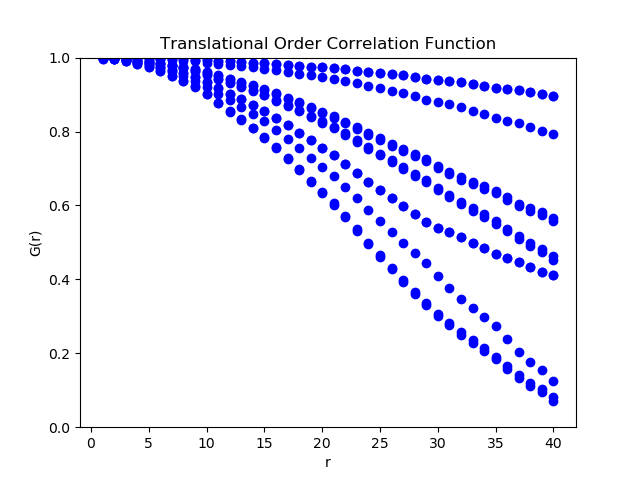

The file beside this chart, header and first rows:
1, 0.997511689, 0.998320462, 0.999019038, 0.99982928, 0.998320462, 0.997483368, 0.99982928, 0.998990668, 0.998856421, 0.998018789, 0.999666504, 0.998828057, , 0.998722835, 0.00023597, 0.000817423, 12
2, 0.995, 0.9966, 0.998, 0.9997, 0.9966, 0.995, 0.9997, 0.998, 0.9977, 0.996, 0.9993, 0.9977, , 0.9974, 0.0004719, 0.001635, 12
3, 0.9898, 0.9931, 0.996, 0.9993, 0.9931, 0.9897, 0.9993, 0.9959, 0.9953, 0.9919, 0.9986, 0.9952, , 0.9948, 0.0009662, 0.003347, 12
4, 0.9826, 0.9883, 0.9932, 0.9988, 0.9883, 0.9825, 0.9988, 0.993, 0.992, 0.9862, 0.9977, 0.9918, , 0.9911, 0.001648, 0.005707, 12
5, 0.9737, 0.9823, 0.9896, 0.9982, 0.9823, 0.9735, 0.9982, 0.9894, 0.9879, 0.9791, 0.9965, 0.9877, , 0.9865, 0.002492, 0.008633, 12
6, 0.9632, 0.9752, 0.9855, 0.9975, 0.9752, 0.9628, 0.9975, 0.9852, 0.983, 0.9707, 0.9951, 0.9827, , 0.9811, 0.003492, 0.0121, 12
7, 0.951, 0.967, 0.9807, 0.9967, 0.967, 0.9506, 0.9967, 0.9803, 0.9774, 0.961, 0.9934, 0.977, , 0.9749, 0.004642, 0.01608, 12
8, 0.9374, 0.9578, 0.9753, 0.9957, 0.9578, 0.9368, 0.9957, 0.9747, 0.9711, 0.9501, 0.9915, 0.9705, , 0.9679, 0.005936, 0.02056, 12
9, 0.9222, 0.9475, 0.9693, 0.9947, 0.9475, 0.9215, 0.9947, 0.9686, 0.964, 0.938, 0.9894, 0.9633, , 0.9601, 0.007373, 0.02554, 12
10, 0.9015, 0.9336, 0.9611, 0.9933, 0.9336, 0.9006, 0.9933, 0.9602, 0.9544, 0.9213, 0.9866, 0.9535, , 0.9494, 0.009329, 0.03232, 12
11, 0.8779, 0.9179, 0.9516, 0.9916, 0.9179, 0.8768, 0.9916, 0.9505, 0.9433, 0.9023, 0.9834, 0.9422, , 0.9373, 0.01156, 0.04004, 12
12, 0.8553, 0.9026, 0.9427, 0.99, 0.9026, 0.854, 0.99, 0.9414, 0.9327, 0.8841, 0.9801, 0.9314, , 0.9256, 0.01369, 0.04741, 12
13, 0.8333, 0.8878, 0.9338, 0.9884, 0.8878, 0.8318, 0.9884, 0.9323, 0.9223, 0.8663, 0.9769, 0.9208, , 0.9142, 0.01576, 0.0546, 12
14, 0.8101, 0.8722, 0.9245, 0.9867, 0.8722, 0.8084, 0.9867, 0.9228, 0.9113, 0.8474, 0.9735, 0.9096, , 0.9021, 0.01795, 0.06216, 12
15, 0.7858, 0.8558, 0.9147, 0.9849, 0.8558, 0.7838, 0.9849, 0.9127, 0.8997, 0.8276, 0.9699, 0.8977, , 0.8894, 0.02024, 0.0701, 12
16, 0.7572, 0.8372, 0.9029, 0.9829, 0.8372, 0.755, 0.9829, 0.9006, 0.8859, 0.8037, 0.966, 0.8836, , 0.8746, 0.02293, 0.07945, 12
17, 0.7277, 0.8171, 0.8911, 0.9806, 0.8171, 0.7252, 0.9806, 0.8886, 0.8718, 0.7799, 0.9612, 0.8692, , 0.8592, 0.02569, 0.08898, 12
18, 0.6978, 0.7971, 0.8788, 0.9783, 0.7971, 0.695, 0.9783, 0.8761, 0.8572, 0.7551, 0.9567, 0.8545, , 0.8435, 0.02849, 0.0987, 12
19, 0.6668, 0.7762, 0.8662, 0.9758, 0.7762, 0.6638, 0.9758, 0.8632, 0.8421, 0.7296, 0.9517, 0.8391, , 0.8272, 0.03138, 0.1087, 12
20, 0.6365, 0.756, 0.8537, 0.9734, 0.756, 0.6333, 0.9734, 0.8505, 0.8272, 0.7044, 0.9468, 0.8239, , 0.8112, 0.0342, 0.1185, 12
21, 0.6055, 0.7353, 0.8408, 0.9708, 0.7353, 0.6021, 0.9708, 0.8374, 0.8118, 0.6785, 0.9418, 0.8083, , 0.7949, 0.03708, 0.1285, 12
22, 0.5716, 0.7131, 0.8264, 0.9682, 0.7131, 0.5679, 0.9682, 0.8227, 0.7947, 0.6494, 0.9364, 0.791, , 0.7769, 0.04025, 0.1394, 12
23, 0.5357, 0.689, 0.8114, 0.965, 0.689, 0.5319, 0.965, 0.8075, 0.7765, 0.6193, 0.93, 0.7727, , 0.7578, 0.04356, 0.1509, 12
24, 0.4991, 0.6645, 0.796, 0.9617, 0.6645, 0.495, 0.9617, 0.7919, 0.7578, 0.5882, 0.9234, 0.7537, , 0.7381, 0.04693, 0.1626, 12
25, 0.4646, 0.6416, 0.7812, 0.9585, 0.6416, 0.4603, 0.9585, 0.7768, 0.7398, 0.5584, 0.917, 0.7354, , 0.7195, 0.05009, 0.1735, 12
26, 0.4316, 0.6199, 0.7667, 0.9553, 0.6199, 0.4269, 0.9553, 0.762, 0.7222, 0.5291, 0.9108, 0.7175, , 0.7014, 0.05313, 0.184, 12
27, 0.3989, 0.5986, 0.7521, 0.9521, 0.5986, 0.3939, 0.9521, 0.747, 0.7044, 0.4996, 0.9044, 0.6994, , 0.6834, 0.05612, 0.1944, 12
28, 0.3665, 0.5765, 0.7378, 0.9482, 0.5765, 0.3612, 0.9482, 0.7324, 0.6862, 0.4708, 0.8965, 0.6808, , 0.6651, 0.05899, 0.2043, 12
29, 0.3372, 0.5546, 0.7253, 0.9431, 0.5546, 0.3314, 0.9431, 0.7196, 0.6686, 0.4454, 0.8864, 0.6629, , 0.6477, 0.06143, 0.2128, 12
30, 0.3074, 0.5397, 0.7075, 0.9402, 0.5397, 0.3013, 0.9402, 0.7013, 0.6479, 0.4093, 0.8807, 0.6418, , 0.6298, 0.0642, 0.2224, 12
31, 0.2825, 0.5275, 0.6914, 0.9368, 0.5275, 0.2763, 0.9368, 0.6851, 0.6284, 0.377, 0.8738, 0.6222, , 0.6138, 0.06642, 0.2301, 12
32, 0.2572, 0.5134, 0.6762, 0.9328, 0.5134, 0.2507, 0.9328, 0.6696, 0.6093, 0.3464, 0.8659, 0.6027, , 0.5976, 0.06863, 0.2377, 12
33, 0.2357, 0.4988, 0.6645, 0.9281, 0.4988, 0.229, 0.9281, 0.6578, 0.5928, 0.3229, 0.8564, 0.5862, , 0.5833, 0.07033, 0.2436, 12
34, 0.2136, 0.484, 0.6522, 0.9231, 0.484, 0.2068, 0.9231, 0.6454, 0.5756, 0.2982, 0.8465, 0.5688, , 0.5685, 0.07208, 0.2497, 12
35, 0.1905, 0.4676, 0.64, 0.9177, 0.4676, 0.1835, 0.9177, 0.6331, 0.558, 0.2737, 0.8355, 0.551, , 0.553, 0.07387, 0.2559, 12
36, 0.1648, 0.4568, 0.6222, 0.9147, 0.4568, 0.1575, 0.9147, 0.6148, 0.5372, 0.2377, 0.8295, 0.5298, , 0.5364, 0.07634, 0.2644, 12
37, 0.1402, 0.446, 0.6052, 0.9115, 0.446, 0.1323, 0.9115, 0.5973, 0.5171, 0.2032, 0.8234, 0.5092, , 0.5202, 0.07871, 0.2727, 12
38, 0.1198, 0.433, 0.5926, 0.9063, 0.433, 0.1115, 0.9063, 0.5843, 0.4993, 0.1777, 0.8129, 0.491, , 0.5056, 0.08033, 0.2783, 12
39, 0.1025, 0.421, 0.5815, 0.9005, 0.421, 0.09401, 0.9005, 0.573, 0.4824, 0.1553, 0.8013, 0.4739, , 0.4922, 0.08156, 0.2825, 12
40, 0.08145, 0.4109, 0.5663, 0.8963, 0.4109, 0.07204, 0.8963, 0.5569, 0.4631, 0.1241, 0.7931, 0.4537, , 0.4771, 0.0835, 0.2893, 12
